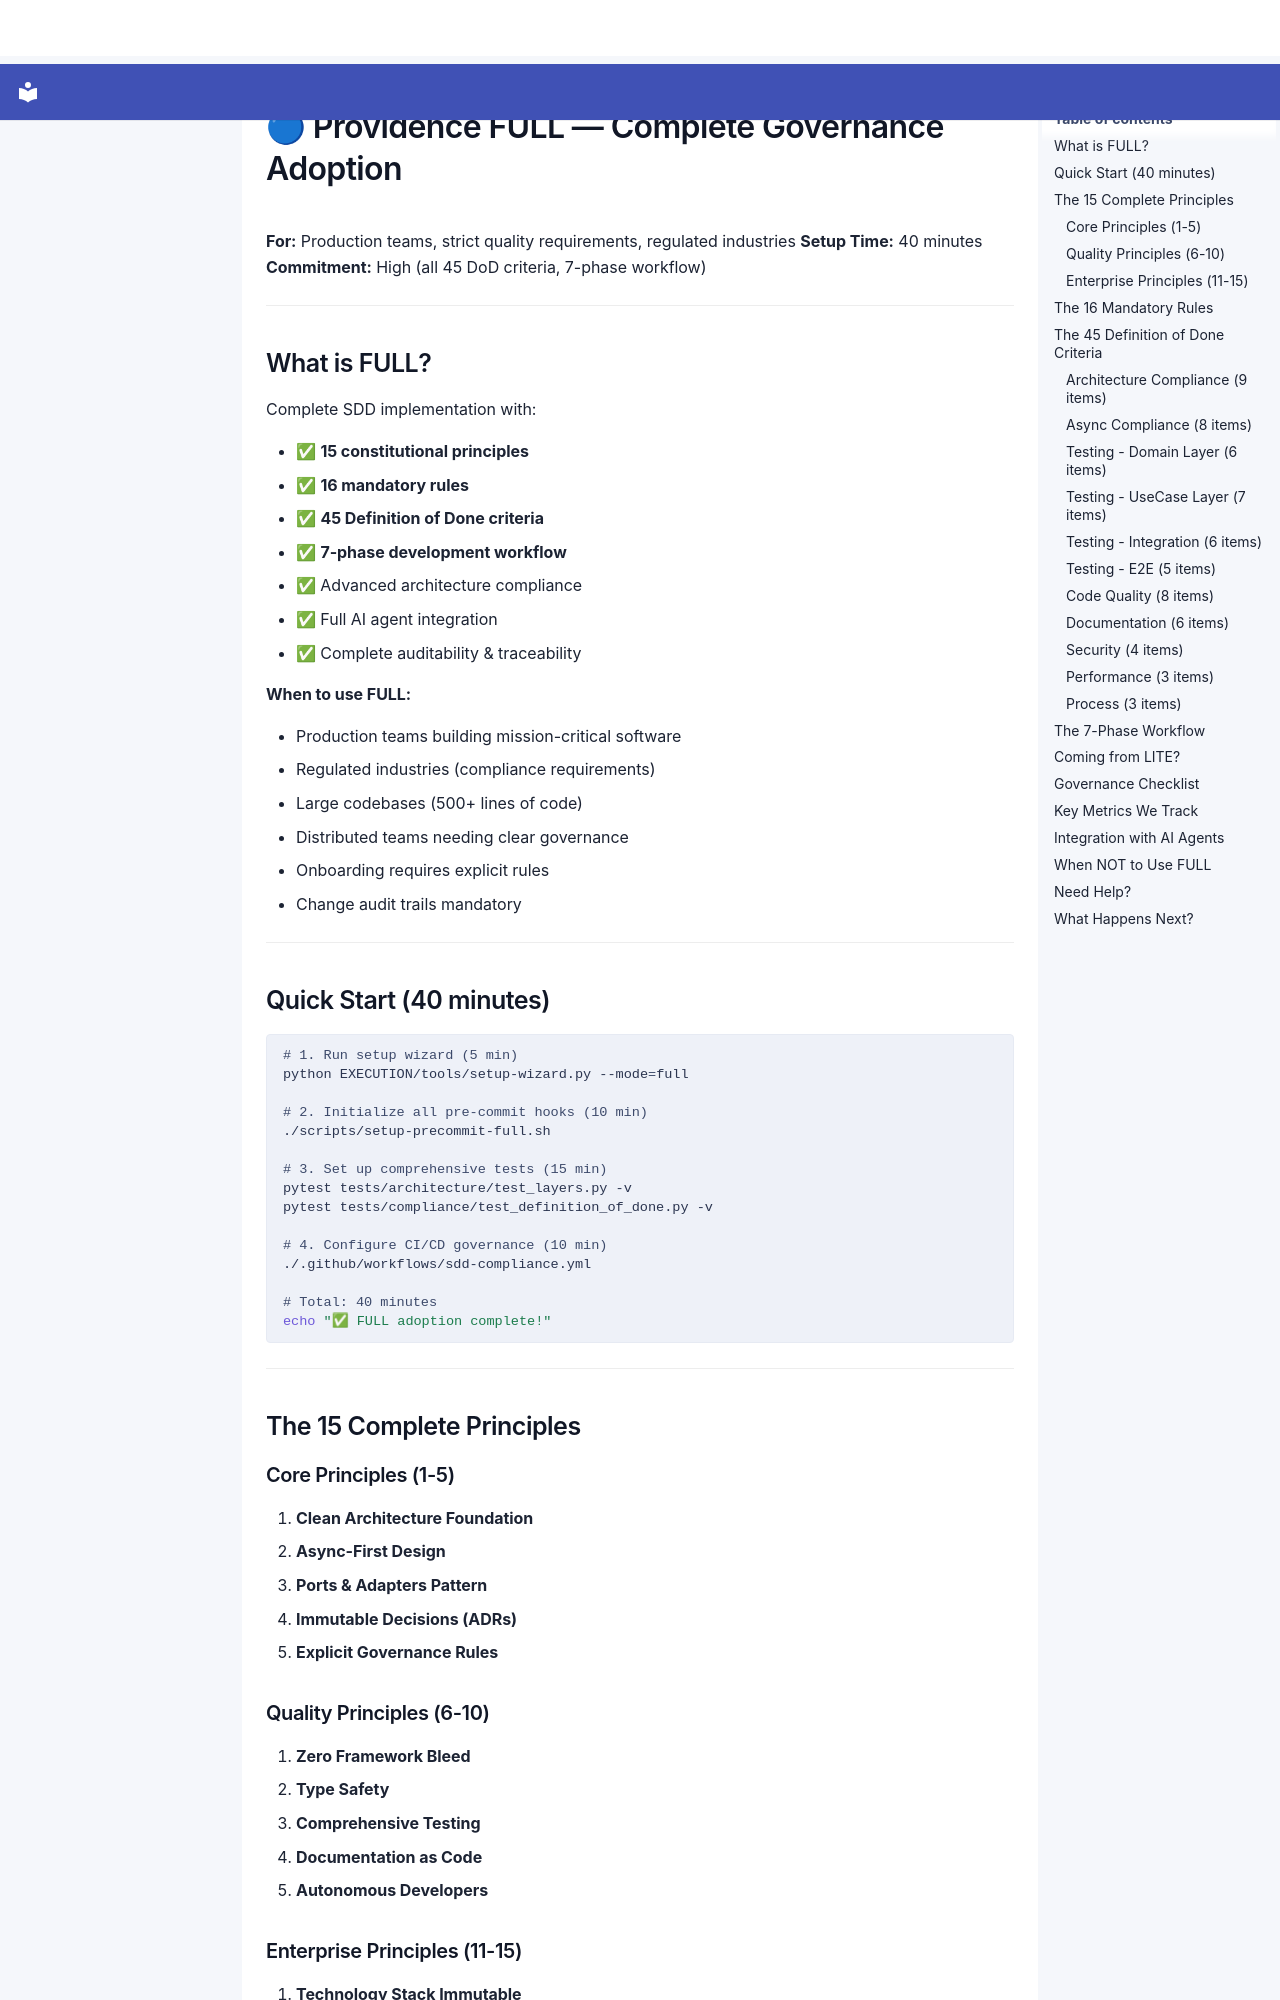

repository: SergioLacerda/providence · page: spec/guides/adoption/FULL-ADOPTION/index.html · generator: mkdocs

# 🔵 Providence FULL — Complete Governance Adoption

**For:** Production teams, strict quality requirements, regulated industries
**Setup Time:** 40 minutes
**Commitment:** High (all 45 DoD criteria, 7-phase workflow)

---

## What is FULL?

Complete SDD implementation with:

- ✅ **15 constitutional principles**
- ✅ **16 mandatory rules**
- ✅ **45 Definition of Done criteria**
- ✅ **7-phase development workflow**
- ✅ Advanced architecture compliance
- ✅ Full AI agent integration
- ✅ Complete auditability & traceability

**When to use FULL:**

- Production teams building mission-critical software
- Regulated industries (compliance requirements)
- Large codebases (500+ lines of code)
- Distributed teams needing clear governance
- Onboarding requires explicit rules
- Change audit trails mandatory

---

## Quick Start (40 minutes)

```bash
# 1. Run setup wizard (5 min)
python EXECUTION/tools/setup-wizard.py --mode=full

# 2. Initialize all pre-commit hooks (10 min)
./scripts/setup-precommit-full.sh

# 3. Set up comprehensive tests (15 min)
pytest tests/architecture/test_layers.py -v
pytest tests/compliance/test_definition_of_done.py -v

# 4. Configure CI/CD governance (10 min)
./.github/workflows/sdd-compliance.yml

# Total: 40 minutes
echo "✅ FULL adoption complete!"
```

---

## The 15 Complete Principles

### Core Principles (1-5)

1. **Clean Architecture Foundation**
2. **Async-First Design**
3. **Ports & Adapters Pattern**
4. **Immutable Decisions (ADRs)**
5. **Explicit Governance Rules**

### Quality Principles (6-10)

1. **Zero Framework Bleed**
2. **Type Safety**
3. **Comprehensive Testing**
4. **Documentation as Code**
5. **Autonomous Developers**
